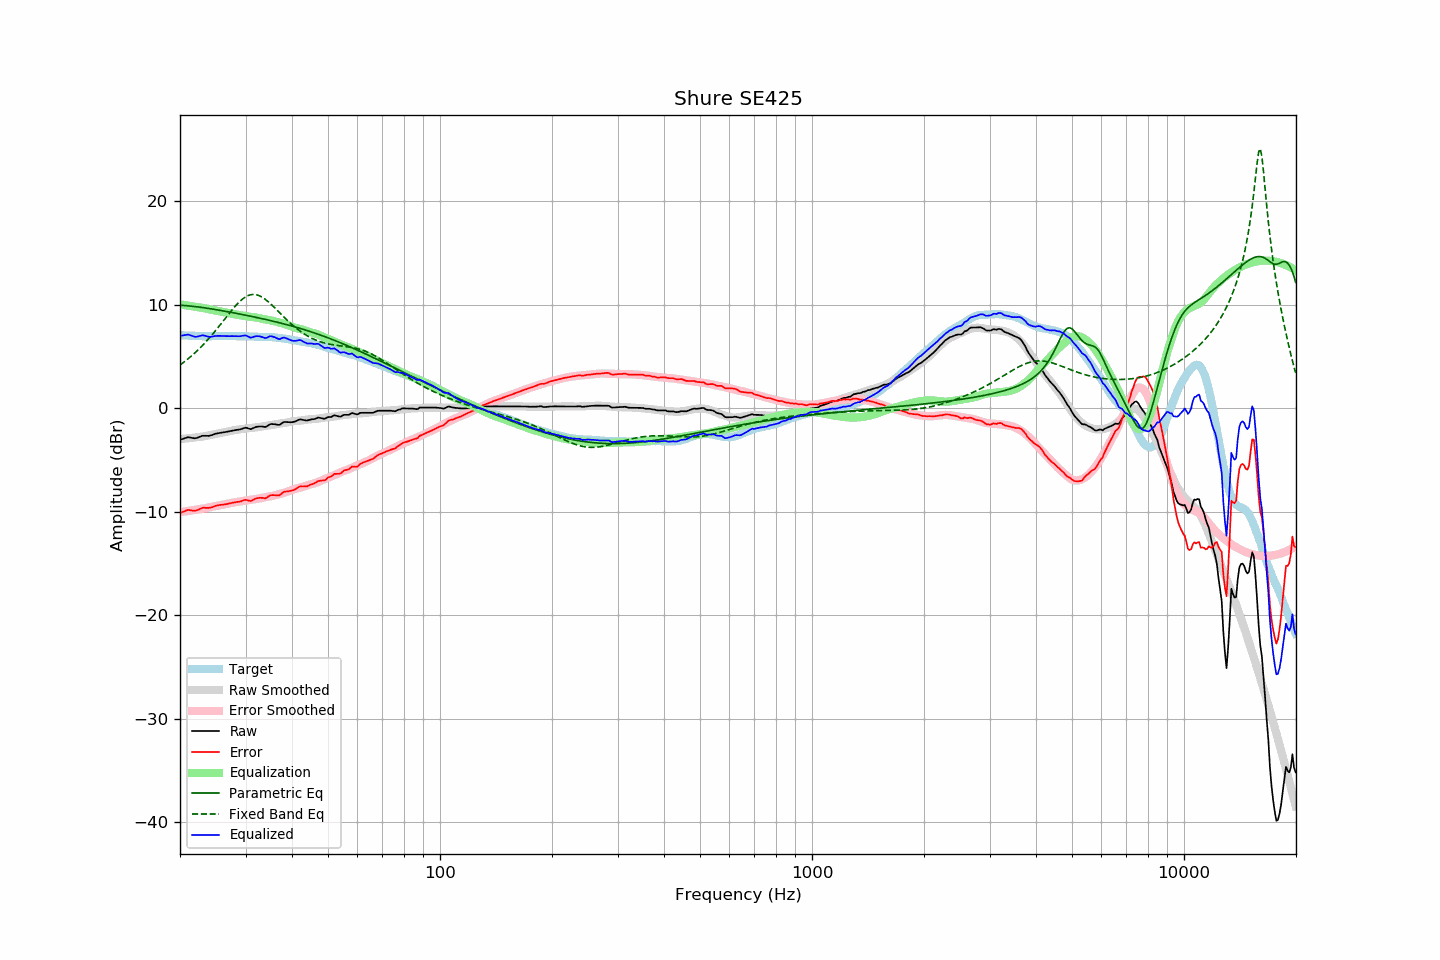

Data behind this chart, as committed beside it:
frequency, raw, error, smoothed, error_smoothed, equalization, parametric_eq, fixed_band_eq, equalized_raw, equalized_smoothed, target
20.00, -3.05, -10.12, -2.97, -10.05, 10.05, 9.97, 4.19, 6.99, 7.07, 7.07
20.20, -3.00, -10.06, -2.96, -10.02, 10.02, 9.96, 4.30, 7.02, 7.06, 7.06
20.40, -2.94, -9.99, -2.95, -10.00, 10.00, 9.95, 4.41, 7.06, 7.05, 7.05
20.61, -2.89, -9.94, -2.93, -9.97, 9.97, 9.93, 4.53, 7.08, 7.04, 7.05
20.81, -2.84, -9.87, -2.91, -9.95, 9.95, 9.92, 4.66, 7.11, 7.03, 7.03
21.02, -2.79, -9.82, -2.90, -9.92, 9.92, 9.91, 4.78, 7.13, 7.03, 7.03
21.23, -2.82, -9.84, -2.88, -9.90, 9.90, 9.89, 4.91, 7.08, 7.02, 7.02
21.44, -2.84, -9.87, -2.86, -9.87, 9.87, 9.87, 5.04, 7.03, 7.01, 7.03
21.66, -2.87, -9.89, -2.84, -9.85, 9.85, 9.86, 5.18, 6.98, 7.01, 7.02
21.87, -2.90, -9.91, -2.82, -9.82, 9.82, 9.84, 5.32, 6.92, 7.00, 7.01
22.09, -2.89, -9.89, -2.80, -9.80, 9.80, 9.82, 5.46, 6.91, 6.99, 7.00
22.31, -2.83, -9.83, -2.78, -9.77, 9.77, 9.80, 5.61, 6.94, 6.99, 7.00
22.54, -2.77, -9.76, -2.77, -9.75, 9.75, 9.78, 5.76, 6.98, 6.98, 6.99
22.76, -2.71, -9.69, -2.75, -9.73, 9.73, 9.76, 5.92, 7.02, 6.98, 6.98
22.99, -2.65, -9.62, -2.74, -9.71, 9.71, 9.74, 6.08, 7.06, 6.98, 6.97
23.22, -2.65, -9.61, -2.71, -9.68, 9.68, 9.72, 6.24, 7.03, 6.97, 6.96
23.45, -2.66, -9.63, -2.68, -9.65, 9.65, 9.69, 6.41, 6.99, 6.97, 6.97
23.69, -2.66, -9.62, -2.65, -9.61, 9.61, 9.67, 6.58, 6.95, 6.97, 6.96
23.92, -2.67, -9.63, -2.61, -9.58, 9.58, 9.65, 6.75, 6.91, 6.96, 6.96
24.16, -2.63, -9.60, -2.58, -9.54, 9.54, 9.62, 6.93, 6.91, 6.97, 6.97
24.40, -2.58, -9.56, -2.54, -9.51, 9.51, 9.60, 7.11, 6.93, 6.97, 6.98
24.65, -2.52, -9.50, -2.51, -9.48, 9.48, 9.57, 7.30, 6.96, 6.97, 6.98
24.89, -2.46, -9.44, -2.49, -9.46, 9.46, 9.55, 7.49, 7.00, 6.97, 6.98
25.14, -2.43, -9.40, -2.46, -9.43, 9.43, 9.52, 7.68, 7.00, 6.97, 6.97
25.39, -2.40, -9.37, -2.43, -9.40, 9.40, 9.49, 7.87, 7.00, 6.97, 6.97
25.65, -2.37, -9.34, -2.40, -9.37, 9.37, 9.47, 8.07, 7.00, 6.98, 6.97
25.91, -2.35, -9.33, -2.36, -9.34, 9.34, 9.44, 8.26, 6.99, 6.98, 6.98
26.16, -2.32, -9.31, -2.32, -9.30, 9.30, 9.41, 8.46, 6.98, 6.98, 6.99
26.43, -2.30, -9.29, -2.29, -9.27, 9.27, 9.38, 8.66, 6.97, 6.98, 6.99
26.69, -2.27, -9.26, -2.26, -9.24, 9.24, 9.35, 8.86, 6.97, 6.98, 6.99
26.96, -2.24, -9.22, -2.23, -9.21, 9.21, 9.33, 9.06, 6.97, 6.98, 6.98
27.23, -2.21, -9.19, -2.20, -9.18, 9.18, 9.30, 9.25, 6.97, 6.98, 6.98
27.50, -2.17, -9.15, -2.17, -9.15, 9.15, 9.27, 9.44, 6.98, 6.98, 6.98
27.77, -2.14, -9.13, -2.14, -9.12, 9.12, 9.24, 9.63, 6.98, 6.98, 6.99
28.05, -2.11, -9.10, -2.11, -9.09, 9.09, 9.21, 9.81, 6.97, 6.98, 6.99
28.33, -2.09, -9.06, -2.08, -9.06, 9.06, 9.18, 9.98, 6.97, 6.98, 6.97
28.62, -2.07, -9.04, -2.06, -9.04, 9.04, 9.15, 10.15, 6.97, 6.98, 6.97
28.90, -2.05, -9.03, -2.04, -9.01, 9.01, 9.12, 10.30, 6.96, 6.98, 6.98
29.19, -2.01, -8.99, -2.02, -8.99, 8.99, 9.09, 10.44, 6.98, 6.97, 6.98
29.48, -1.95, -8.92, -2.00, -8.97, 8.97, 9.06, 10.57, 7.02, 6.97, 6.97
29.78, -1.90, -8.87, -1.97, -8.94, 8.94, 9.02, 10.69, 7.04, 6.97, 6.97
30.08, -1.87, -8.85, -1.95, -8.91, 8.91, 8.99, 10.79, 7.04, 6.96, 6.98
30.38, -1.92, -8.89, -1.93, -8.88, 8.88, 8.96, 10.87, 6.96, 6.96, 6.97
30.68, -1.97, -8.92, -1.91, -8.86, 8.86, 8.93, 10.93, 6.89, 6.95, 6.95
30.99, -2.02, -8.97, -1.90, -8.84, 8.84, 8.90, 10.97, 6.82, 6.94, 6.95
31.30, -1.95, -8.89, -1.89, -8.83, 8.83, 8.86, 11.00, 6.87, 6.94, 6.94
31.61, -1.88, -8.81, -1.87, -8.81, 8.81, 8.83, 11.00, 6.92, 6.93, 6.93
31.93, -1.81, -8.73, -1.86, -8.78, 8.78, 8.80, 10.99, 6.97, 6.92, 6.92
32.24, -1.78, -8.70, -1.84, -8.75, 8.75, 8.77, 10.95, 6.97, 6.92, 6.92
32.57, -1.76, -8.66, -1.81, -8.72, 8.72, 8.73, 10.90, 6.96, 6.91, 6.90
32.89, -1.75, -8.65, -1.79, -8.69, 8.69, 8.70, 10.83, 6.94, 6.90, 6.90
33.22, -1.76, -8.66, -1.76, -8.66, 8.66, 8.66, 10.75, 6.89, 6.90, 6.90
33.55, -1.78, -8.67, -1.73, -8.62, 8.62, 8.63, 10.65, 6.84, 6.89, 6.89
33.89, -1.81, -8.71, -1.71, -8.60, 8.60, 8.59, 10.54, 6.78, 6.89, 6.90
34.23, -1.75, -8.63, -1.68, -8.57, 8.57, 8.56, 10.42, 6.82, 6.89, 6.88
34.57, -1.64, -8.52, -1.66, -8.54, 8.54, 8.52, 10.29, 6.90, 6.88, 6.88
34.92, -1.54, -8.41, -1.64, -8.51, 8.51, 8.49, 10.15, 6.97, 6.87, 6.87
35.27, -1.52, -8.40, -1.62, -8.48, 8.48, 8.45, 10.00, 6.96, 6.87, 6.88
35.62, -1.53, -8.39, -1.59, -8.45, 8.45, 8.41, 9.85, 6.92, 6.86, 6.86
35.97, -1.54, -8.40, -1.56, -8.41, 8.41, 8.38, 9.70, 6.86, 6.85, 6.86
... 635 more rows
